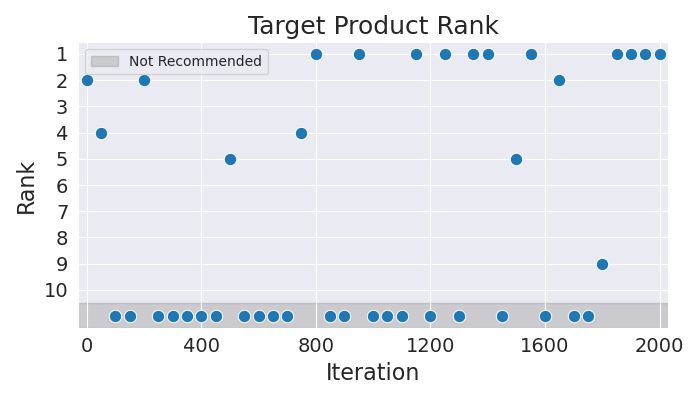

Source data for this figure (header and first rows):
Iteration, Rank
0, 2
50, 4
100, 11
150, 11
200, 2
250, 11
300, 11
350, 11
400, 11
450, 11
500, 5
550, 11
600, 11
650, 11
700, 11
750, 4
800, 1
850, 11
900, 11
950, 1
1000, 11
1050, 11
1100, 11
1150, 1
1200, 11
1250, 1
1300, 11
1350, 1
1400, 1
1450, 11
1500, 5
1550, 1
1600, 11
1650, 2
1700, 11
1750, 11
1800, 9
1850, 1
1900, 1
1950, 1
2000, 1
